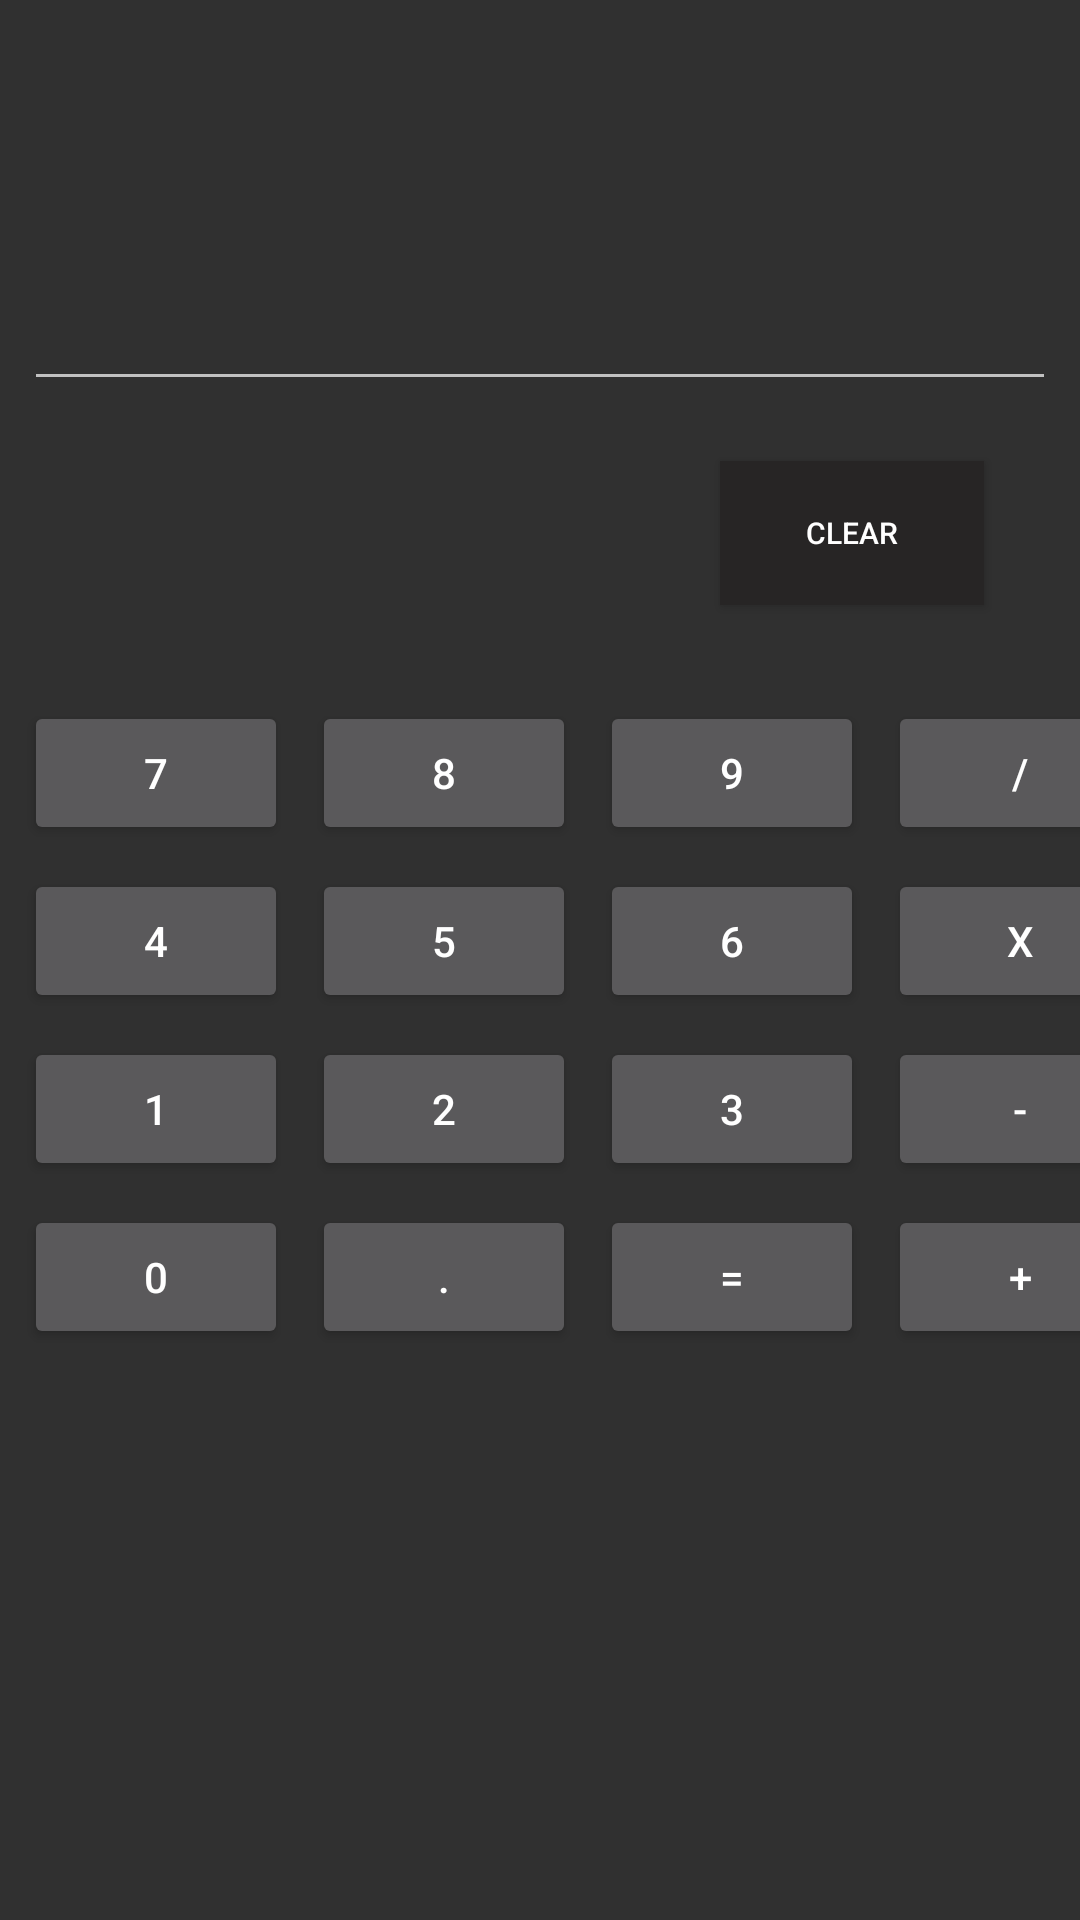

Reconstruct the res/layout file that produces this screen, plus the resources it refers to.
<!-- AndroidManifest.xml: application theme Theme.Check_equal -->
<!-- res/layout/activity_calculator.xml -->
<?xml version="1.0" encoding="utf-8"?>
<androidx.constraintlayout.widget.ConstraintLayout xmlns:android="http://schemas.android.com/apk/res/android"
    xmlns:app="http://schemas.android.com/apk/res-auto"
    xmlns:tools="http://schemas.android.com/tools"
    android:layout_width="match_parent"
    android:layout_height="match_parent"
    tools:context=".calculatorActivity">

    <EditText
        android:id="@+id/resultT"
        android:layout_width="match_parent"
        android:layout_height="wrap_content"
        android:layout_marginStart="8dp"
        android:layout_marginLeft="8dp"
        android:layout_marginEnd="8dp"
        android:layout_marginRight="8dp"
        android:textSize="24sp"
        app:layout_constraintBottom_toBottomOf="parent"
        app:layout_constraintEnd_toEndOf="parent"
        app:layout_constraintHorizontal_bias="0.899"
        app:layout_constraintStart_toStartOf="parent"
        app:layout_constraintTop_toTopOf="parent"
        app:layout_constraintVertical_bias="0.143" />

    <Button
        android:id="@+id/btn7"
        android:layout_width="wrap_content"
        android:layout_height="wrap_content"
        android:layout_marginStart="8dp"
        android:layout_marginLeft="8dp"
        android:layout_marginTop="100dp"
        android:text="7"
        app:layout_constraintEnd_toStartOf="@+id/btn8"
        app:layout_constraintStart_toStartOf="parent"
        app:layout_constraintTop_toBottomOf="@+id/resultT" />

    <Button
        android:id="@+id/btn8"
        android:layout_width="wrap_content"
        android:layout_height="wrap_content"
        android:layout_marginStart="8dp"
        android:layout_marginLeft="8dp"
        android:layout_marginTop="100dp"
        android:text="8"
        app:layout_constraintStart_toEndOf="@+id/btn7"
        app:layout_constraintTop_toBottomOf="@+id/resultT" />

    <Button
        android:id="@+id/btn9"
        android:layout_width="wrap_content"
        android:layout_height="wrap_content"
        android:layout_marginStart="8dp"
        android:layout_marginLeft="8dp"
        android:layout_marginTop="100dp"
        android:text="9"
        app:layout_constraintStart_toEndOf="@+id/btn8"
        app:layout_constraintTop_toBottomOf="@+id/resultT" />

    <Button
        android:id="@+id/btnDiv"
        android:layout_width="wrap_content"
        android:layout_height="wrap_content"
        android:layout_marginStart="8dp"
        android:layout_marginLeft="8dp"
        android:layout_marginTop="100dp"
        android:text="/"
        app:layout_constraintStart_toEndOf="@+id/btn9"
        app:layout_constraintTop_toBottomOf="@+id/resultT" />

    <Button
        android:id="@+id/btn4"
        android:layout_width="wrap_content"
        android:layout_height="wrap_content"
        android:layout_marginStart="8dp"
        android:layout_marginLeft="8dp"
        android:layout_marginTop="8dp"
        android:text="4"
        app:layout_constraintStart_toStartOf="parent"
        app:layout_constraintTop_toBottomOf="@+id/btn7" />

    <Button
        android:id="@+id/btn5"
        android:layout_width="wrap_content"
        android:layout_height="wrap_content"
        android:layout_marginStart="8dp"
        android:layout_marginLeft="8dp"
        android:layout_marginTop="8dp"
        android:text="5"
        app:layout_constraintStart_toEndOf="@+id/btn4"
        app:layout_constraintTop_toBottomOf="@+id/btn8" />

    <Button
        android:id="@+id/btn6"
        android:layout_width="wrap_content"
        android:layout_height="wrap_content"
        android:layout_marginStart="8dp"
        android:layout_marginLeft="8dp"
        android:layout_marginTop="8dp"
        android:text="6"
        app:layout_constraintStart_toEndOf="@+id/btn5"
        app:layout_constraintTop_toBottomOf="@+id/btn9" />

    <Button
        android:id="@+id/btnMul"
        android:layout_width="wrap_content"
        android:layout_height="wrap_content"
        android:layout_marginStart="8dp"
        android:layout_marginLeft="8dp"
        android:layout_marginTop="8dp"
        android:text="X"
        app:layout_constraintStart_toEndOf="@+id/btn6"
        app:layout_constraintTop_toBottomOf="@+id/btnDiv" />

    <Button
        android:id="@+id/btn1"
        android:layout_width="wrap_content"
        android:layout_height="wrap_content"
        android:layout_marginStart="8dp"
        android:layout_marginLeft="8dp"
        android:layout_marginTop="8dp"
        android:text="1"
        app:layout_constraintStart_toStartOf="parent"
        app:layout_constraintTop_toBottomOf="@+id/btn4" />

    <Button
        android:id="@+id/btn2"
        android:layout_width="wrap_content"
        android:layout_height="wrap_content"
        android:layout_marginStart="8dp"
        android:layout_marginLeft="8dp"
        android:layout_marginTop="8dp"
        android:text="2"
        app:layout_constraintStart_toEndOf="@+id/btn1"
        app:layout_constraintTop_toBottomOf="@+id/btn5" />

    <Button
        android:id="@+id/btn3"
        android:layout_width="wrap_content"
        android:layout_height="wrap_content"
        android:layout_marginStart="8dp"
        android:layout_marginLeft="8dp"
        android:layout_marginTop="8dp"
        android:text="3"
        app:layout_constraintStart_toEndOf="@+id/btn2"
        app:layout_constraintTop_toBottomOf="@+id/btn6" />

    <Button
        android:id="@+id/btnSub"
        android:layout_width="wrap_content"
        android:layout_height="wrap_content"
        android:layout_marginStart="8dp"
        android:layout_marginLeft="8dp"
        android:layout_marginTop="8dp"
        android:text="-"
        app:layout_constraintStart_toEndOf="@+id/btn3"
        app:layout_constraintTop_toBottomOf="@+id/btnMul" />

    <Button
        android:id="@+id/btn0"
        android:layout_width="wrap_content"
        android:layout_height="wrap_content"
        android:layout_marginStart="8dp"
        android:layout_marginLeft="8dp"
        android:layout_marginTop="8dp"
        android:text="0"
        app:layout_constraintStart_toStartOf="parent"
        app:layout_constraintTop_toBottomOf="@+id/btn1" />

    <Button
        android:id="@+id/btnD"
        android:layout_width="wrap_content"
        android:layout_height="wrap_content"
        android:layout_marginStart="8dp"
        android:layout_marginLeft="8dp"
        android:layout_marginTop="8dp"
        android:text="."
        app:layout_constraintStart_toEndOf="@+id/btn0"
        app:layout_constraintTop_toBottomOf="@+id/btn2" />

    <Button
        android:id="@+id/btnEqual"
        android:layout_width="wrap_content"
        android:layout_height="wrap_content"
        android:layout_marginStart="8dp"
        android:layout_marginLeft="8dp"
        android:layout_marginTop="8dp"
        android:text="="
        app:layout_constraintStart_toEndOf="@+id/btnD"
        app:layout_constraintTop_toBottomOf="@+id/btn3" />

    <Button
        android:id="@+id/btnAdd"
        android:layout_width="wrap_content"
        android:layout_height="wrap_content"
        android:layout_marginStart="8dp"
        android:layout_marginLeft="8dp"
        android:layout_marginTop="8dp"
        android:text="+"
        app:layout_constraintStart_toEndOf="@+id/btnEqual"
        app:layout_constraintTop_toBottomOf="@+id/btnSub" />

    <Button
        android:id="@+id/btnClear"
        android:layout_width="wrap_content"
        android:layout_height="wrap_content"
        android:layout_marginEnd="32dp"
        android:layout_marginRight="32dp"
        android:layout_marginBottom="32dp"
        android:text="clear"
        android:background="#272525"
        android:textSize="10sp"
        app:layout_constraintBottom_toTopOf="@+id/btnDiv"
        app:layout_constraintEnd_toEndOf="parent" />

</androidx.constraintlayout.widget.ConstraintLayout>
<!-- resources referenced by this layout -->
<resources>
  <style name="Theme.Check_equal" parent="Theme.AppCompat.NoActionBar">
          
          <item name="colorPrimary">@color/purple_500</item>
          <item name="colorPrimaryVariant">@color/black</item>
          <item name="colorOnPrimary">@color/white</item>
          
          <item name="colorSecondary">@color/teal_200</item>
          <item name="colorSecondaryVariant">@color/teal_700</item>
          <item name="colorOnSecondary">@color/black</item>
          
          <item name="android:statusBarColor" tools:targetApi="l">?attr/colorPrimaryVariant</item>
          
      </style>
  <!-- not gathered from this repository: default colours our renderer supplied (Android Studio template values) -->
  <color name="purple_500">#FF6200EE</color>
  <color name="teal_200">#FF03DAC5</color>
  <color name="teal_700">#FF018786</color>
  <color name="black">#FF000000</color>
  <color name="white">#FFFFFFFF</color>
</resources>
